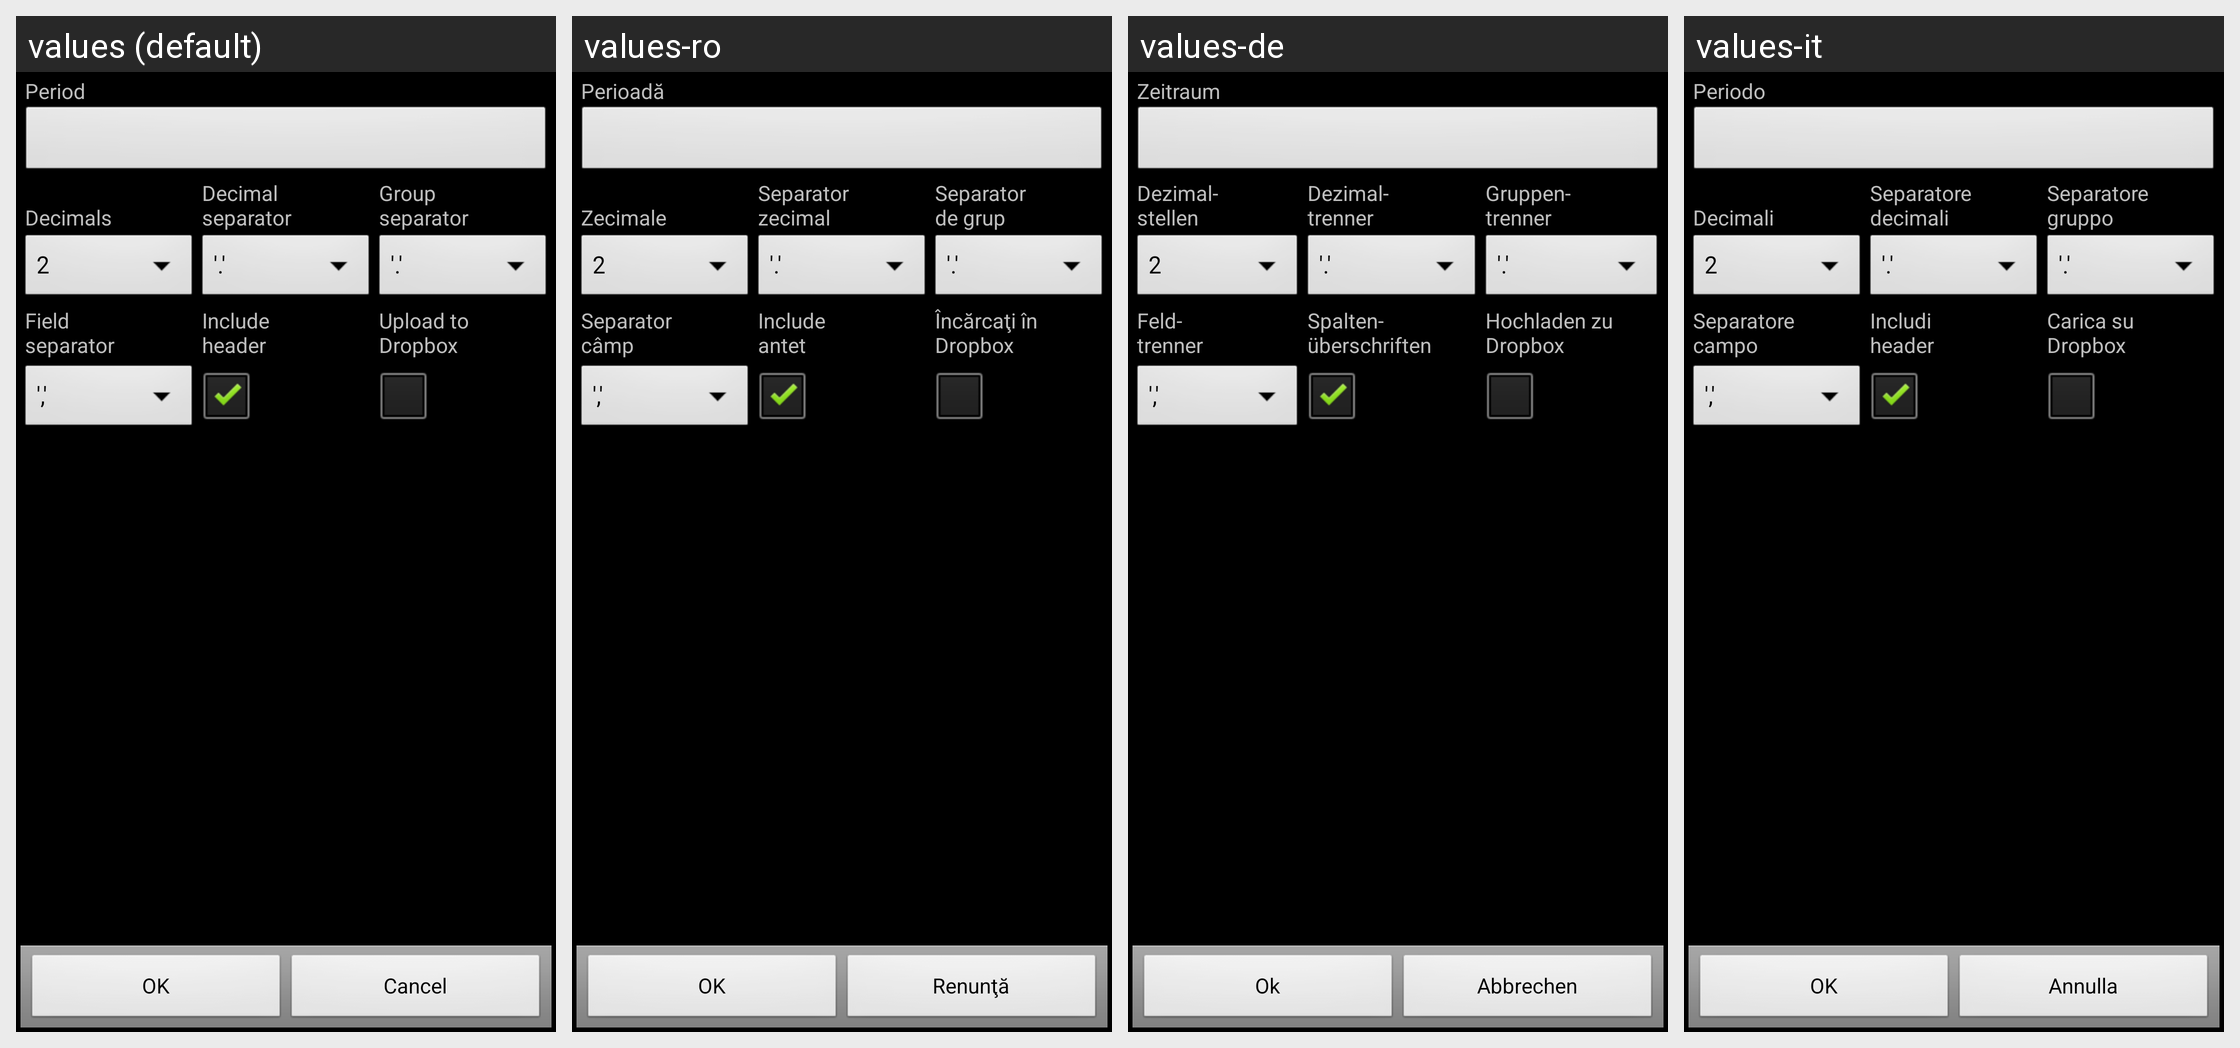

The same Android screen rendered under several of its app's locales, left to right. List the strings drawn on it with the default value and each locale's translation.
Android screen res/layout/csv_export.xml rendered under 4 locales, left to right: values (default), values-ro, values-de, values-it. Device: Nexus 5 (rendered at 1080×1920; each locale shown at half size, 540×960, under a caption strip naming it); theme AppTheme.
Other locales in the repository, not shown: values-ca, values-cs-rCZ, values-da, values-es, values-fr, values-hu, values-ko, values-no-rNB, values-pl, values-pt-rBR, values-pt-rPT, values-ru, values-sk, values-uk-rUA, values-zh-rCN, values-zh-rTW.
Strings drawn on this screen, with the default value and each locale's value (text and hints the layout hard-codes, and strings that could not be matched under every locale, appear in the picture but are not listed):

period
  values: Period
  values-ro: Perioadă
  values-de: Zeitraum
  values-it: Periodo

decimals
  values: 
      Decimals
  values-ro: 
      Zecimale
  values-de: Dezimal-
      stellen
  values-it: 
      Decimali

decimal_separator
  values: Decimal
      separator
  values-ro: Separator
      zecimal
  values-de: Dezimal-
      trenner
  values-it: Separatore
      decimali

group_separator
  values: Group
      separator
  values-ro: Separator
      de grup
  values-de: Gruppen-
      trenner
  values-it: Separatore
      gruppo

field_separator
  values: Field
      separator
  values-ro: Separator
      câmp
  values-de: Feld-
      trenner
  values-it: Separatore
      campo

include_header
  values: Include
      header
  values-ro: Include
      antet
  values-de: Spalten-
      überschriften
  values-it: Includi
      header

upload_to_dropbox
  values: Upload to
      Dropbox
  values-ro: Încărcaţi în
      Dropbox
  values-de: Hochladen zu
      Dropbox
  values-it: Carica su
      Dropbox

ok
  values: OK
  values-ro: OK
  values-de: Ok
  values-it: OK

cancel
  values: Cancel
  values-ro: Renunţă
  values-de: Abbrechen
  values-it: Annulla
